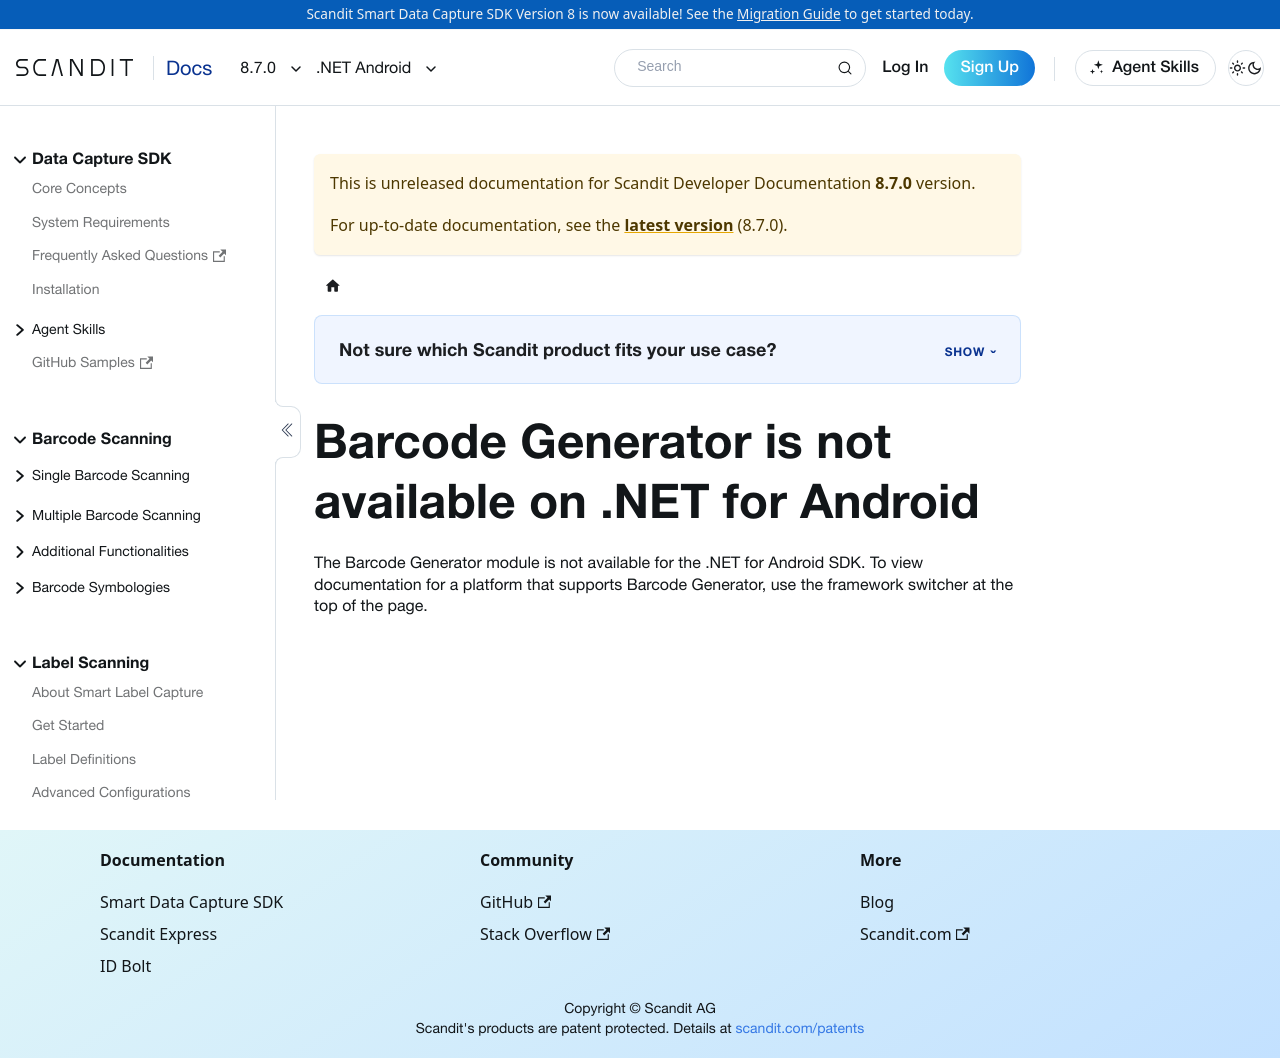

repository: Scandit/data-capture-documentation · page: pr-preview/pr-501/sdks/net/android/barcode-generator/index.html · generator: docusaurus

---
description: "Barcode Generator is not available on the .NET for Android SDK."
displayed_sidebar: netAndroidSidebar
---

# Barcode Generator is not available on .NET for Android

The Barcode Generator module is not available for the .NET for Android SDK. To view documentation for a platform that supports Barcode Generator, use the framework switcher at the top of the page.
